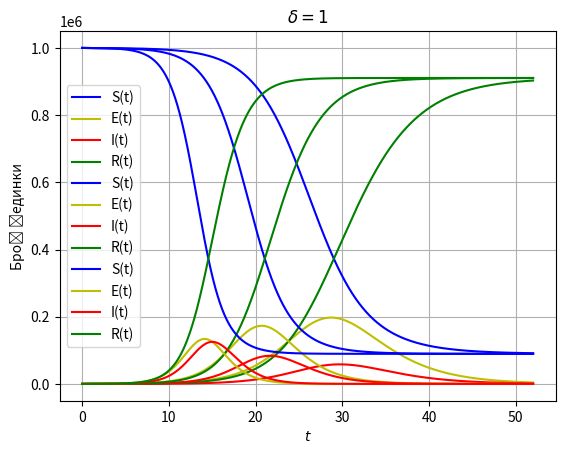

Reproduce this figure in Python.
#!/bin/python

# [redacted]

import matplotlib.pyplot as plt
import numpy as np
from numpy import linspace
from scipy.integrate import odeint
from scipy.optimize import fsolve
from os import system

_=system("clear")

def maks(l):
    ind = maks = l[0]
    for i, v in enumerate(l):
        if v>maks:
            maks = v
            ind = i
    return ind

Sp = 1e6
Ep = 0
Ip = 100
Rp = 0
yp = [Sp, Ep, Ip, Rp]
alfa = 2.65e-6
beta = 1
delta = [.3, .5, 1]


# Funkcija koja vraća dP/dt

def SIR(y, t, alfa, beta, delta):
    S = y[0]
    E = y[1]
    I = y[2]
    R = y[3]
    return [-alfa*S*I, 
            alfa*S*I - delta*E, 
            delta*E - beta*I, 
            beta*I]

t = linspace(0, 52, 1000)


for i in range(3):
    sol = odeint(SIR, yp, t, args=(alfa, beta, delta[i]))
    
    
    ind_I = maks(sol[:,2])
    maks_I = sol[:,2][ind_I]
    vreme_max_I = t[ind_I]
    
    udeo = (.5/100)*Sp
    
    
    print(f"Највећи број заражених: {maks_I:.2f}\nза {vreme_max_I:.2f} недеља")

    ind = 0
    ind2 = 0
    tii = 0
    tee = 0

    for ti, v, ii in zip(t[ind_I:], sol[:,2][ind_I:], range(ind_I, len(sol)-ind_I)):
        if v<udeo:
            ind = ii
            tii = ti
            break;
    
    print(f"Потребно време до краја епидемије је {tii:.2f}")
    print(f"Подложан удео популације је {sol[:,0][ind]*100/Sp:.2f}%.")

    ind_I = maks(sol[:,1])
    maks_I = sol[:,1][ind_I]
    vreme_max_I = t[ind_I]
    
    print(f"Највећи број заражених: {maks_I:.2f}\nза {vreme_max_I:.2f} недеља")

    for te, v, ii in zip(t[ind_I:], sol[:,1][ind_I:], range(ind_I, len(sol)-ind_I)):
        if v<udeo:
            ind2 = ii
            tee = te
            break;
    
    print(f"Потребно време до краја епидемије је {tee:.2f}")
    print(f"Подложан удео популације је {sol[:,0][ind2]*100/Sp:.2f}%.\n")



    plt.plot(t, sol[:,0] ,c = 'b', label='S(t)')
    plt.plot(t, sol[:,1] ,c = 'y', label='E(t)')
    plt.plot(t, sol[:,2] ,c = 'r', label='I(t)')
    plt.plot(t, sol[:,3] ,c = 'g', label='R(t)')
    
    plt.title(f"$\\delta={delta[i]}$")
    plt.xlabel('$t$')
    plt.ylabel('Број јединки')
    plt.legend()
    plt.grid()
    plt.show()
